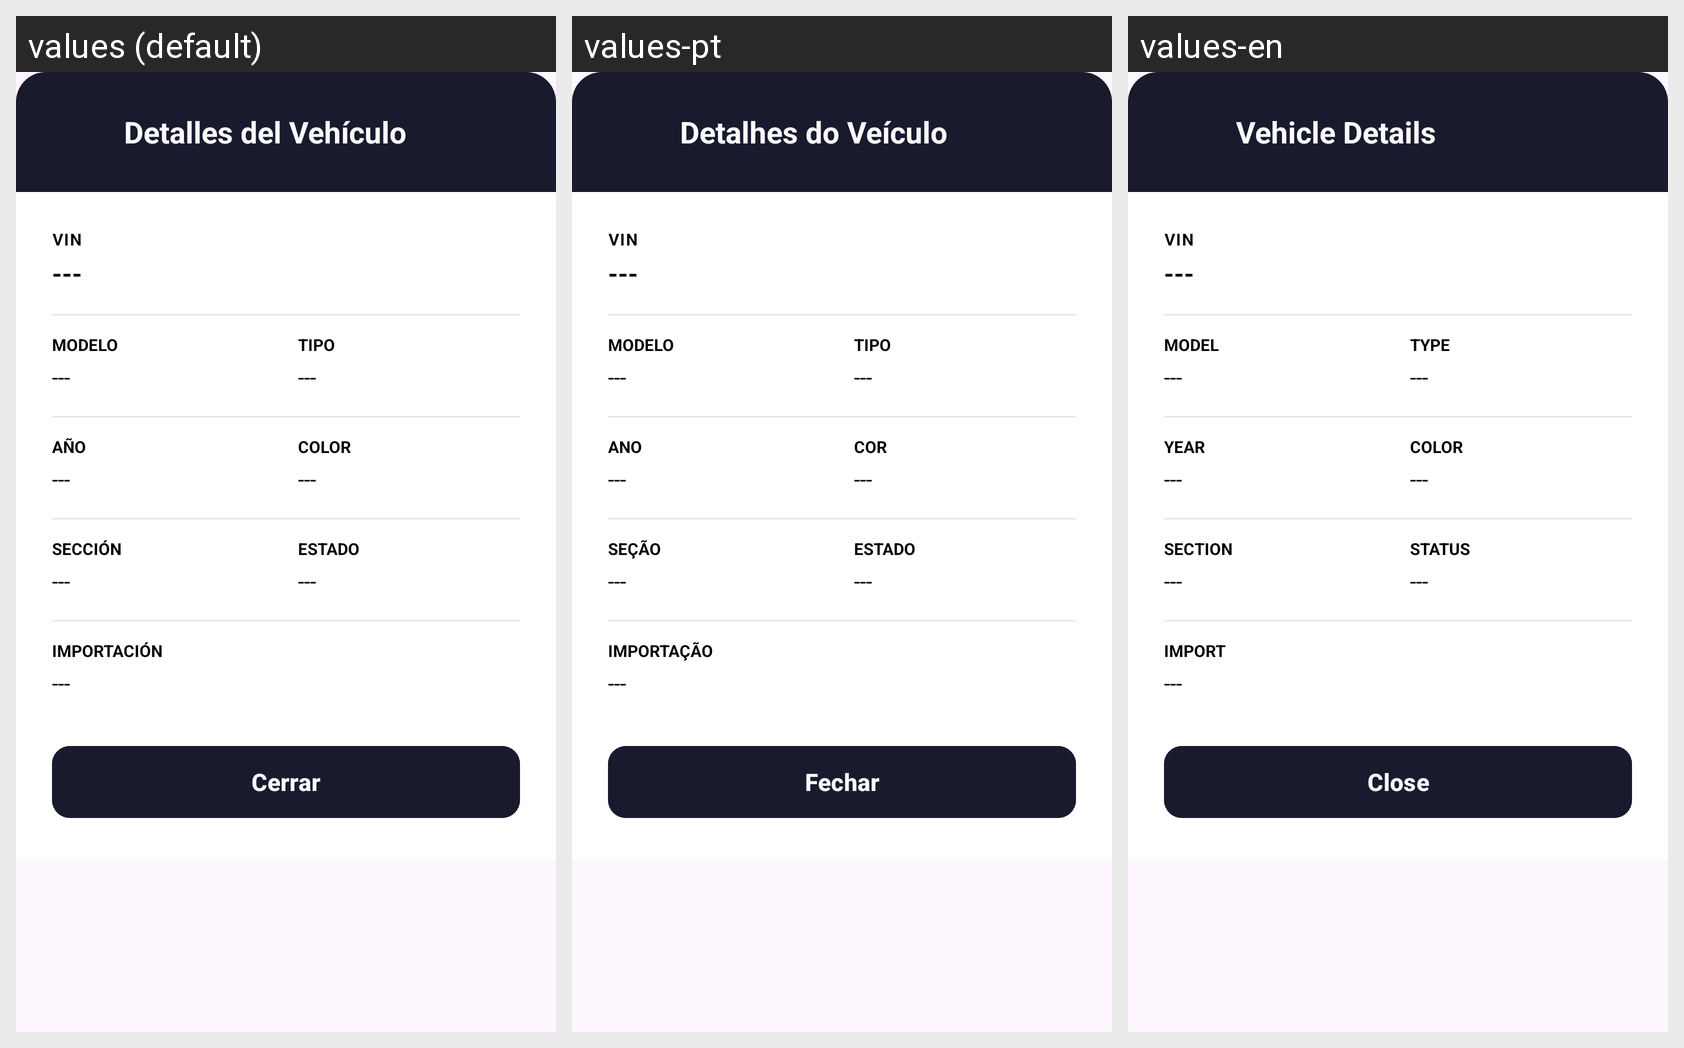

This grid shows one Android layout under several languages. Give, for every string resource on the screen, its name, the default text and each shown locale's text.
Android screen res/layout/dialog_vehiculo_view.xml rendered under 3 locales, left to right: values (default), values-pt, values-en. Device: Nexus 5 (rendered at 1080×1920; each locale shown at half size, 540×960, under a caption strip naming it); theme Theme.Sistemapdm1.
Strings drawn on this screen, with the default value and each locale's value (text and hints the layout hard-codes, and strings that could not be matched under every locale, appear in the picture but are not listed):

modal_titulo_detalle
  values: Detalles del Vehículo
  values-pt: Detalhes do Veículo
  values-en: Vehicle Details

label_vin
  values: VIN
  values-pt: VIN
  values-en: VIN

placeholder_empty
  values: ---
  values-pt: ---
  values-en: ---

label_modelo
  values: Modelo
  values-pt: Modelo
  values-en: Model

label_tipo
  values: Tipo
  values-pt: Tipo
  values-en: Type

label_anio
  values: Año
  values-pt: Ano
  values-en: Year

label_color
  values: Color
  values-pt: Cor
  values-en: Color

label_seccion
  values: Sección
  values-pt: Seção
  values-en: Section

label_estado
  values: Estado
  values-pt: Estado
  values-en: Status

label_importacion
  values: Importación
  values-pt: Importação
  values-en: Import

btn_cerrar
  values: Cerrar
  values-pt: Fechar
  values-en: Close
